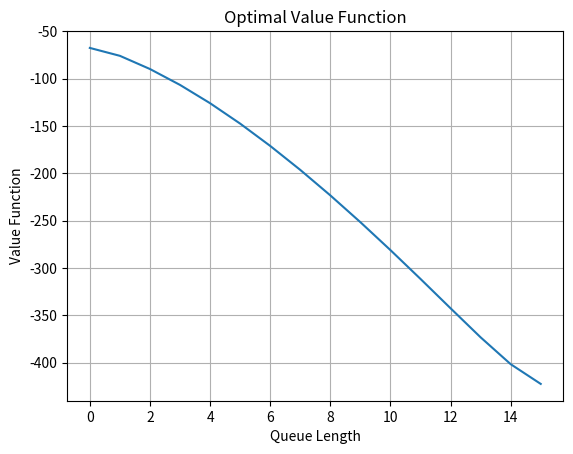
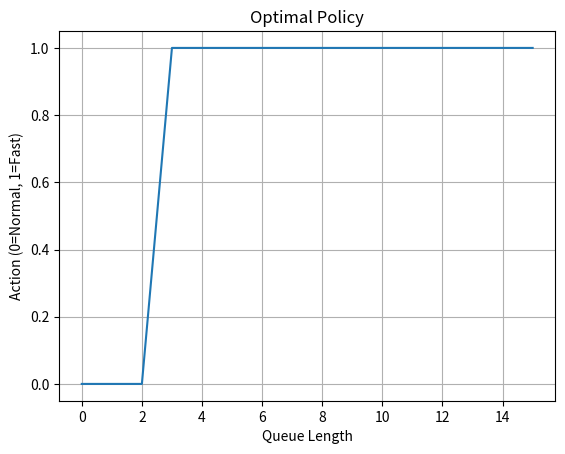

Write the Python code that produced these figures, in order.
import numpy as np
import matplotlib.pyplot as plt
import time

# ==================================================
# MDP PARAMETERS
# ==================================================

N_max = 15
states = list(range(N_max + 1))
actions = [0, 1]  # 0 = Normal, 1 = Fast

lambda_arrival = 0.3
mu_normal = 0.4
mu_fast = 0.7

gamma = 0.95

holding_cost_coeff = 2
service_cost = {0: 1, 1: 5}

theta = 1e-8
max_eval_iterations = 1000

# ==================================================
# Transition Function
# ==================================================

def get_transition_probs(s, a):
    probs = []
    mu = mu_normal if a == 0 else mu_fast

    arrival_prob = lambda_arrival
    service_prob = mu

    stay_prob = 1 - arrival_prob - service_prob

    # Numerical safety
    stay_prob = max(0.0, stay_prob)

    # Arrival
    if s < N_max:
        probs.append((arrival_prob, s + 1))
    else:
        probs.append((arrival_prob, s))

    # Service
    if s > 0:
        probs.append((service_prob, s - 1))
    else:
        probs.append((service_prob, s))

    # Stay
    probs.append((stay_prob, s))

    return probs


# ==================================================
# Reward Function
# ==================================================

def reward(s, a):
    holding_cost = holding_cost_coeff * s
    return -(holding_cost + service_cost[a])


# ==================================================
# Policy Evaluation
# ==================================================

def policy_evaluation(policy):
    V = np.zeros(len(states))

    for _ in range(max_eval_iterations):
        delta = 0
        new_V = np.copy(V)

        for s in states:
            a = policy[s]
            value = 0

            for prob, s_next in get_transition_probs(s, a):
                value += prob * (reward(s, a) + gamma * V[s_next])

            new_V[s] = value
            delta = max(delta, abs(V[s] - new_V[s]))

        V = new_V

        if delta < theta:
            break

    return V


# ==================================================
# Policy Improvement
# ==================================================

def policy_improvement(policy, V):
    policy_stable = True
    new_policy = np.copy(policy)

    for s in states:
        old_action = policy[s]
        action_values = []

        for a in actions:
            q = 0
            for prob, s_next in get_transition_probs(s, a):
                q += prob * (reward(s, a) + gamma * V[s_next])
            action_values.append(q)

        best_action = np.argmax(action_values)
        new_policy[s] = best_action

        if best_action != old_action:
            policy_stable = False

    return new_policy, policy_stable


# ==================================================
# Policy Iteration
# ==================================================

def policy_iteration():
    policy = np.zeros(len(states), dtype=int)

    iteration = 0
    start_time = time.time()

    while True:
        iteration += 1

        V = policy_evaluation(policy)
        new_policy, stable = policy_improvement(policy, V)

        if stable:
            break

        policy = new_policy

    end_time = time.time()

    print("====================================")
    print("Policy Iteration Converged")
    print("Iterations:", iteration)
    print("Time (seconds):", round(end_time - start_time, 4))
    print("====================================")

    return policy, V


# ==================================================
# MAIN
# ==================================================

if __name__ == "__main__":

    optimal_policy, optimal_value = policy_iteration()

    print("\nOptimal Policy:")
    for s in states:
        action_name = "FAST" if optimal_policy[s] == 1 else "NORMAL"
        print(f"Queue length {s}: {action_name}")

    # ==================================================
    # Plot Value Function
    # ==================================================

    plt.figure()
    plt.plot(states, optimal_value)
    plt.xlabel("Queue Length")
    plt.ylabel("Value Function")
    plt.title("Optimal Value Function")
    plt.grid(True)
    plt.show()

    # ==================================================
    # Plot Policy
    # ==================================================

    plt.figure()
    plt.plot(states, optimal_policy)
    plt.xlabel("Queue Length")
    plt.ylabel("Action (0=Normal, 1=Fast)")
    plt.title("Optimal Policy")
    plt.grid(True)
    plt.show()
